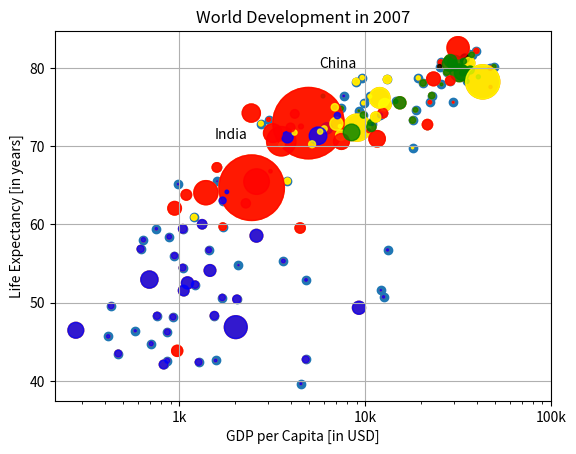

Here is the Python script that generated this plot:
# Print the last item from year and pop
# Import matplotlib.pyplot as plt
from matplotlib import pyplot as plt

year = [1950, 1951, 1952, 1953, 1954, 1955, 1956, 1957, 1958, 1959, 1960, 1961, 1962, 1963, 1964, 1965,
        1966, 1967, 1968, 1969, 1970, 1971, 1972, 1973, 1974, 1975, 1976, 1977, 1978, 1979, 1980, 1981,
        1982, 1983, 1984, 1985, 1986, 1987, 1988, 1989, 1990, 1991, 1992, 1993, 1994, 1995, 1996, 1997,
        1998, 1999, 2000, 2001, 2002, 2003, 2004, 2005, 2006, 2007, 2008, 2009, 2010, 2011, 2012, 2013,
        2014, 2015, 2016, 2017, 2018, 2019, 2020, 2021, 2022, 2023, 2024, 2025, 2026, 2027, 2028, 2029,
        2030, 2031, 2032, 2033, 2034, 2035, 2036, 2037, 2038, 2039, 2040, 2041, 2042, 2043, 2044, 2045,
        2046, 2047, 2048, 2049, 2050, 2051, 2052, 2053, 2054, 2055, 2056, 2057, 2058, 2059, 2060, 2061,
        2062, 2063, 2064, 2065, 2066, 2067, 2068, 2069, 2070, 2071, 2072, 2073, 2074, 2075, 2076, 2077,
        2078, 2079, 2080, 2081, 2082, 2083, 2084, 2085, 2086, 2087, 2088, 2089, 2090, 2091, 2092, 2093,
        2094, 2095, 2096, 2097, 2098, 2099, 2100]

pop = [2.53, 2.57, 2.62, 2.67, 2.71, 2.76, 2.81, 2.86, 2.92, 2.97, 3.03, 3.08, 3.14, 3.2, 3.26, 3.33, 3.4,
       3.47, 3.54, 3.62, 3.69, 3.77, 3.84, 3.92, 4.0, 4.07, 4.15, 4.22, 4.3, 4.37, 4.45, 4.53, 4.61, 4.69,
       4.78, 4.86, 4.95, 5.05, 5.14, 5.23, 5.32, 5.41, 5.49, 5.58, 5.66, 5.74, 5.82, 5.9, 5.98, 6.05, 6.13,
       6.2, 6.28, 6.36, 6.44, 6.51, 6.59, 6.67, 6.75, 6.83, 6.92, 7.0, 7.08, 7.16, 7.24, 7.32, 7.4, 7.48,
       7.56, 7.64, 7.72, 7.79, 7.87, 7.94, 8.01, 8.08, 8.15, 8.22, 8.29, 8.36, 8.42, 8.49, 8.56, 8.62, 8.68,
       8.74, 8.8, 8.86, 8.92, 8.98, 9.04, 9.09, 9.15, 9.2, 9.26, 9.31, 9.36, 9.41, 9.46, 9.5, 9.55, 9.6, 9.64,
       9.68, 9.73, 9.77, 9.81, 9.85, 9.88, 9.92, 9.96, 9.99, 10.03, 10.06, 10.09, 10.13, 10.16, 10.19, 10.22,
       10.25, 10.28, 10.31, 10.33, 10.36, 10.38, 10.41, 10.43, 10.46, 10.48, 10.5, 10.52, 10.55, 10.57, 10.59,
       10.61, 10.63, 10.65, 10.66, 10.68, 10.7, 10.72, 10.73, 10.75, 10.77, 10.78, 10.79, 10.81, 10.82, 10.83, 10.84,
       10.85]

# Make a line plot: year on the x-axis, pop on the y-axis
plt.plot(year, pop)

# Display the plot with plt.show()
plt.show()

# From gapminder
gdp_cap = [974.5803384, 5937.029525999998, 6223.367465, 4797.231267, 12779.37964, 34435.367439999995,
           36126.4927, 29796.04834, 1391.253792, 33692.60508, 1441.284873, 3822.137084, 7446.298803,
           12569.85177, 9065.800825, 10680.79282, 1217.032994, 430.0706916, 1713.778686, 2042.09524,
           36319.23501, 706.016537, 1704.063724, 13171.63885, 4959.114854, 7006.580419, 986.1478792,
           277.5518587, 3632.557798, 9645.06142, 1544.750112, 14619.222719999998, 8948.102923, 22833.30851,
           35278.41874, 2082.4815670000007, 6025.3747520000015, 6873.262326000001, 5581.180998, 5728.353514,
           12154.08975, 641.3695236000002, 690.8055759, 33207.0844, 30470.0167, 13206.48452, 752.7497265,
           32170.37442, 1327.60891, 27538.41188, 5186.050003, 942.6542111, 579.2317429999998, 1201.637154,
           3548.3308460000007, 39724.97867, 18008.94444, 36180.78919, 2452.210407, 3540.651564, 11605.71449,
           4471.061906, 40675.99635, 25523.2771, 28569.7197, 7320.8802620000015, 31656.06806, 4519.461171,
           1463.249282, 1593.06548, 23348.139730000006, 47306.98978, 10461.05868, 1569.331442, 414.5073415,
           12057.49928, 1044.770126, 759.3499101, 12451.6558, 1042.581557, 1803.151496, 10956.99112,
           11977.57496, 3095.7722710000007, 9253.896111, 3820.17523, 823.6856205, 944.0, 4811.060429,
           1091.359778, 36797.93332, 25185.00911, 2749.320965, 619.6768923999998, 2013.977305, 49357.19017,
           22316.19287, 2605.94758, 9809.185636, 4172.838464, 7408.905561, 3190.481016, 15389.924680000002,
           20509.64777, 19328.70901, 7670.122558, 10808.47561, 863.0884639000002, 1598.435089, 21654.83194,
           1712.472136, 9786.534714, 862.5407561000002, 47143.17964, 18678.31435, 25768.25759, 926.1410683,
           9269.657808, 28821.0637, 3970.095407, 2602.394995, 4513.480643, 33859.74835, 37506.41907,
           4184.548089, 28718.27684, 1107.482182, 7458.396326999998, 882.9699437999999, 18008.50924,
           7092.923025, 8458.276384, 1056.380121, 33203.26128, 42951.65309, 10611.46299, 11415.80569,
           2441.576404, 3025.349798, 2280.769906, 1271.211593, 469.70929810000007]

life_exp = [43.828, 76.423, 72.301, 42.731, 75.32, 81.235, 79.829, 75.635, 64.062, 79.441, 56.728, 65.554,
            74.852, 50.728, 72.39, 73.005, 52.295, 49.58, 59.723, 50.43, 80.653, 44.74100000000001, 50.651,
            78.553, 72.961, 72.889, 65.152, 46.462, 55.322, 78.782, 48.328, 75.748, 78.273, 76.486, 78.332,
            54.791, 72.235, 74.994, 71.33800000000002, 71.878, 51.57899999999999, 58.04, 52.947, 79.313, 80.657,
            56.735, 59.448, 79.406, 60.022, 79.483, 70.259, 56.007, 46.38800000000001, 60.916, 70.19800000000001,
            82.208, 73.33800000000002, 81.757, 64.69800000000001, 70.65, 70.964, 59.545, 78.885, 80.745, 80.546,
            72.567, 82.603, 72.535, 54.11, 67.297, 78.623, 77.58800000000002, 71.993, 42.592, 45.678, 73.952,
            59.44300000000001, 48.303, 74.241, 54.467, 64.164, 72.801, 76.195, 66.803, 74.543, 71.164, 42.082,
            62.069, 52.90600000000001, 63.785, 79.762, 80.204, 72.899, 56.867, 46.859, 80.196, 75.64, 65.483,
            75.53699999999998, 71.752, 71.421, 71.688, 75.563, 78.098, 78.74600000000002, 76.442, 72.476, 46.242,
            65.528, 72.777, 63.062, 74.002, 42.56800000000001, 79.972, 74.663, 77.926, 48.159, 49.339, 80.941,
            72.396, 58.556, 39.613, 80.884, 81.70100000000002, 74.143, 78.4, 52.517, 70.616, 58.42, 69.819, 73.923,
            71.777, 51.542, 79.425, 78.242, 76.384, 73.747, 74.249, 73.422, 62.698, 42.38399999999999, 43.487]

# Print the last item of gdp_cap and life_exp
print(gdp_cap[-1])
print(life_exp[-1])

# Make a line plot, gdp_cap on the x-axis, life_exp on the y-axis
plt.plot(gdp_cap, life_exp)

# Display the plot
plt.show()

# Change the line plot below to a scatter plot
plt.scatter(gdp_cap, life_exp)

# Put the x-axis on a logarithmic scale
plt.xscale('log')

# Show plot

plt.show()

pop = [31.889923, 3.600523, 33.333216, 12.420476, 40.301927, 20.434176, 8.199783, 0.708573, 150.448339,
       10.392226, 8.078314, 9.119152, 4.552198, 1.639131, 190.010647, 7.322858, 14.326203, 8.390505, 14.131858,
       17.696293, 33.390141, 4.369038, 10.238807, 16.284741, 1318.683096, 44.22755, 0.71096, 64.606759,
       3.80061, 4.133884, 18.013409, 4.493312, 11.416987, 10.228744, 5.46812, 0.496374, 9.319622, 13.75568,
       80.264543, 6.939688, 0.551201, 4.906585, 76.511887, 5.23846, 61.083916, 1.454867, 1.688359, 82.400996,
       22.873338, 10.70629, 12.572928, 9.947814, 1.472041, 8.502814, 7.483763, 6.980412, 9.956108, 0.301931,
       1110.396331, 223.547, 69.45357, 27.499638, 4.109086, 6.426679, 58.147733, 2.780132, 127.467972,
       6.053193, 35.610177, 23.301725, 49.04479, 2.505559, 3.921278, 2.012649, 3.193942, 6.036914, 19.167654,
       13.327079, 24.821286, 12.031795, 3.270065, 1.250882, 108.700891, 2.874127, 0.684736, 33.757175, 19.951656,
       47.76198, 2.05508, 28.90179, 16.570613, 4.115771, 5.675356, 12.894865, 135.031164, 4.627926, 3.204897,
       169.270617, 3.242173, 6.667147, 28.674757, 91.077287, 38.518241, 10.642836, 3.942491, 0.798094, 22.276056,
       8.860588, 0.199579, 27.601038, 12.267493, 10.150265, 6.144562, 4.553009, 5.447502, 2.009245, 9.118773,
       43.997828, 40.448191, 20.378239, 42.292929, 1.133066, 9.031088, 7.554661, 19.314747, 23.174294, 38.13964,
       65.068149, 5.701579, 1.056608, 10.276158, 71.158647, 29.170398, 60.776238, 301.139947, 3.447496, 26.084662,
       85.262356, 4.018332, 22.211743, 11.746035, 12.311143]

# Build Scatter plot
plt.scatter(pop, life_exp)

# Show plot
plt.show()

# Create histogram of life_exp data
plt.hist(life_exp)

# Display histogram
plt.show()

# Build histogram with 5 bins
plt.hist(life_exp, bins=5)

# Show and clean up plot
plt.show()
plt.clf()

# Build histogram with 20 bins
plt.hist(life_exp, bins=20)

# Show and clean up again
plt.show()
plt.clf()

life_exp1950 = [28.8, 55.23, 43.08, 30.02, 62.48, 69.12, 66.8, 50.94, 37.48, 68.0, 38.22, 40.41,
                53.82, 47.62, 50.92, 59.6, 31.98, 39.03, 39.42, 38.52, 68.75, 35.46, 38.09, 54.74,
                44.0, 50.64, 40.72, 39.14, 42.11, 57.21, 40.48, 61.21, 59.42, 66.87, 70.78, 34.81,
                45.93, 48.36, 41.89, 45.26, 34.48, 35.93, 34.08, 66.55, 67.41, 37.0, 30.0, 67.5, 43.15,
                65.86, 42.02, 33.61, 32.5, 37.58, 41.91, 60.96, 64.03, 72.49, 37.37, 37.47, 44.87, 45.32,
                66.91, 65.39, 65.94, 58.53, 63.03, 43.16, 42.27, 50.06, 47.45, 55.56, 55.93, 42.14, 38.48,
                42.72, 36.68, 36.26, 48.46, 33.68, 40.54, 50.99, 50.79, 42.24, 59.16, 42.87, 31.29, 36.32,
                41.72, 36.16, 72.13, 69.39, 42.31, 37.44, 36.32, 72.67, 37.58, 43.44, 55.19, 62.65, 43.9,
                47.75, 61.31, 59.82, 64.28, 52.72, 61.05, 40.0, 46.47, 39.88, 37.28, 58.0, 30.33, 60.4, 64.36,
                65.57, 32.98, 45.01, 64.94, 57.59, 38.64, 41.41, 71.86, 69.62, 45.88, 58.5, 41.22, 50.85,
                38.6, 59.1, 44.6, 43.58, 39.98, 69.18, 68.44, 66.07, 55.09, 40.41, 43.16, 32.55, 42.04, 48.45]

# Histogram of life_exp, 15 bins
plt.hist(life_exp, bins=15)

# Show and clear plot
plt.show()
plt.clf()

# Histogram of life_exp1950, 15 bins
plt.hist(life_exp1950, bins=15)

# Show and clear plot again
plt.show()
plt.clf()

# Basic scatter plot, log scale
plt.scatter(gdp_cap, life_exp)
plt.xscale('log')

# Strings
xlab = 'GDP per Capita [in USD]'
ylab = 'Life Expectancy [in years]'
title = 'World Development in 2007'

# Add axis labels
plt.xlabel(xlab)
plt.ylabel(ylab)
# Definition of tick_val and tick_lab
tick_val = [1000, 10000, 100000]
tick_lab = ['1k', '10k', '100k']

# Adapt the ticks on the x-axis
plt.xticks(tick_val, tick_lab)
# Add title
plt.title(title)

# After customizing, display the plot
plt.show()

# Import numpy as np
import numpy as np

# Store pop as a numpy array: np_pop
np_pop = np.array(pop)

# Double np_pop
np_pop = 2 * np_pop

# Update: set s argument to np_pop
plt.scatter(gdp_cap, life_exp, s=np_pop)

# Previous customizations
plt.xscale('log')
plt.xlabel('GDP per Capita [in USD]')
plt.ylabel('Life Expectancy [in years]')
plt.title('World Development in 2007')
plt.xticks([1000, 10000, 100000], ['1k', '10k', '100k'])
# Display the plot
plt.show()
dict = {
    'Asia': 'red',
    'Europe': 'green',
    'Africa': 'blue',
    'Americas': 'yellow',
    'Oceania': 'black'
}
col = ['red', 'green', 'blue', 'blue', 'yellow', 'black', 'green', 'red', 'red', 'green', 'blue', 'yellow',
       'green', 'blue', 'yellow', 'green', 'blue', 'blue', 'red', 'blue', 'yellow', 'blue', 'blue', 'yellow',
       'red', 'yellow', 'blue', 'blue', 'blue', 'yellow', 'blue', 'green', 'yellow', 'green', 'green', 'blue',
       'yellow', 'yellow', 'blue', 'yellow', 'blue', 'blue', 'blue', 'green', 'green', 'blue', 'blue', 'green',
       'blue', 'green', 'yellow', 'blue', 'blue', 'yellow', 'yellow', 'red', 'green', 'green', 'red', 'red',
       'red', 'red', 'green', 'red', 'green', 'yellow', 'red', 'red', 'blue', 'red', 'red', 'red', 'red',
       'blue', 'blue', 'blue', 'blue', 'blue', 'red', 'blue', 'blue', 'blue', 'yellow', 'red', 'green',
       'blue', 'blue', 'red', 'blue', 'red', 'green', 'black', 'yellow', 'blue', 'blue', 'green', 'red', 'red',
       'yellow', 'yellow', 'yellow', 'red', 'green', 'green', 'yellow', 'blue', 'green', 'blue', 'blue', 'red', 'blue',
       'green', 'blue', 'red', 'green', 'green', 'blue', 'blue', 'green', 'red', 'blue', 'blue', 'green', 'green',
       'red', 'red', 'blue', 'red', 'blue', 'yellow', 'blue', 'green', 'blue', 'green', 'yellow', 'yellow', 'yellow',
       'red', 'red', 'red', 'blue', 'blue']


# Specify c and alpha inside plt.scatter()
plt.scatter(x=gdp_cap, y=life_exp, s=np.array(pop) * 2, c=col, alpha=0.8)

# Previous customizations
plt.xscale('log')
plt.xlabel('GDP per Capita [in USD]')
plt.ylabel('Life Expectancy [in years]')
plt.title('World Development in 2007')
plt.xticks([1000, 10000, 100000], ['1k', '10k', '100k'])

# Additional customizations
plt.text(1550, 71, 'India')
plt.text(5700, 80, 'China')

# Add grid() call
plt.grid(True)
# Show the plot
plt.show()
